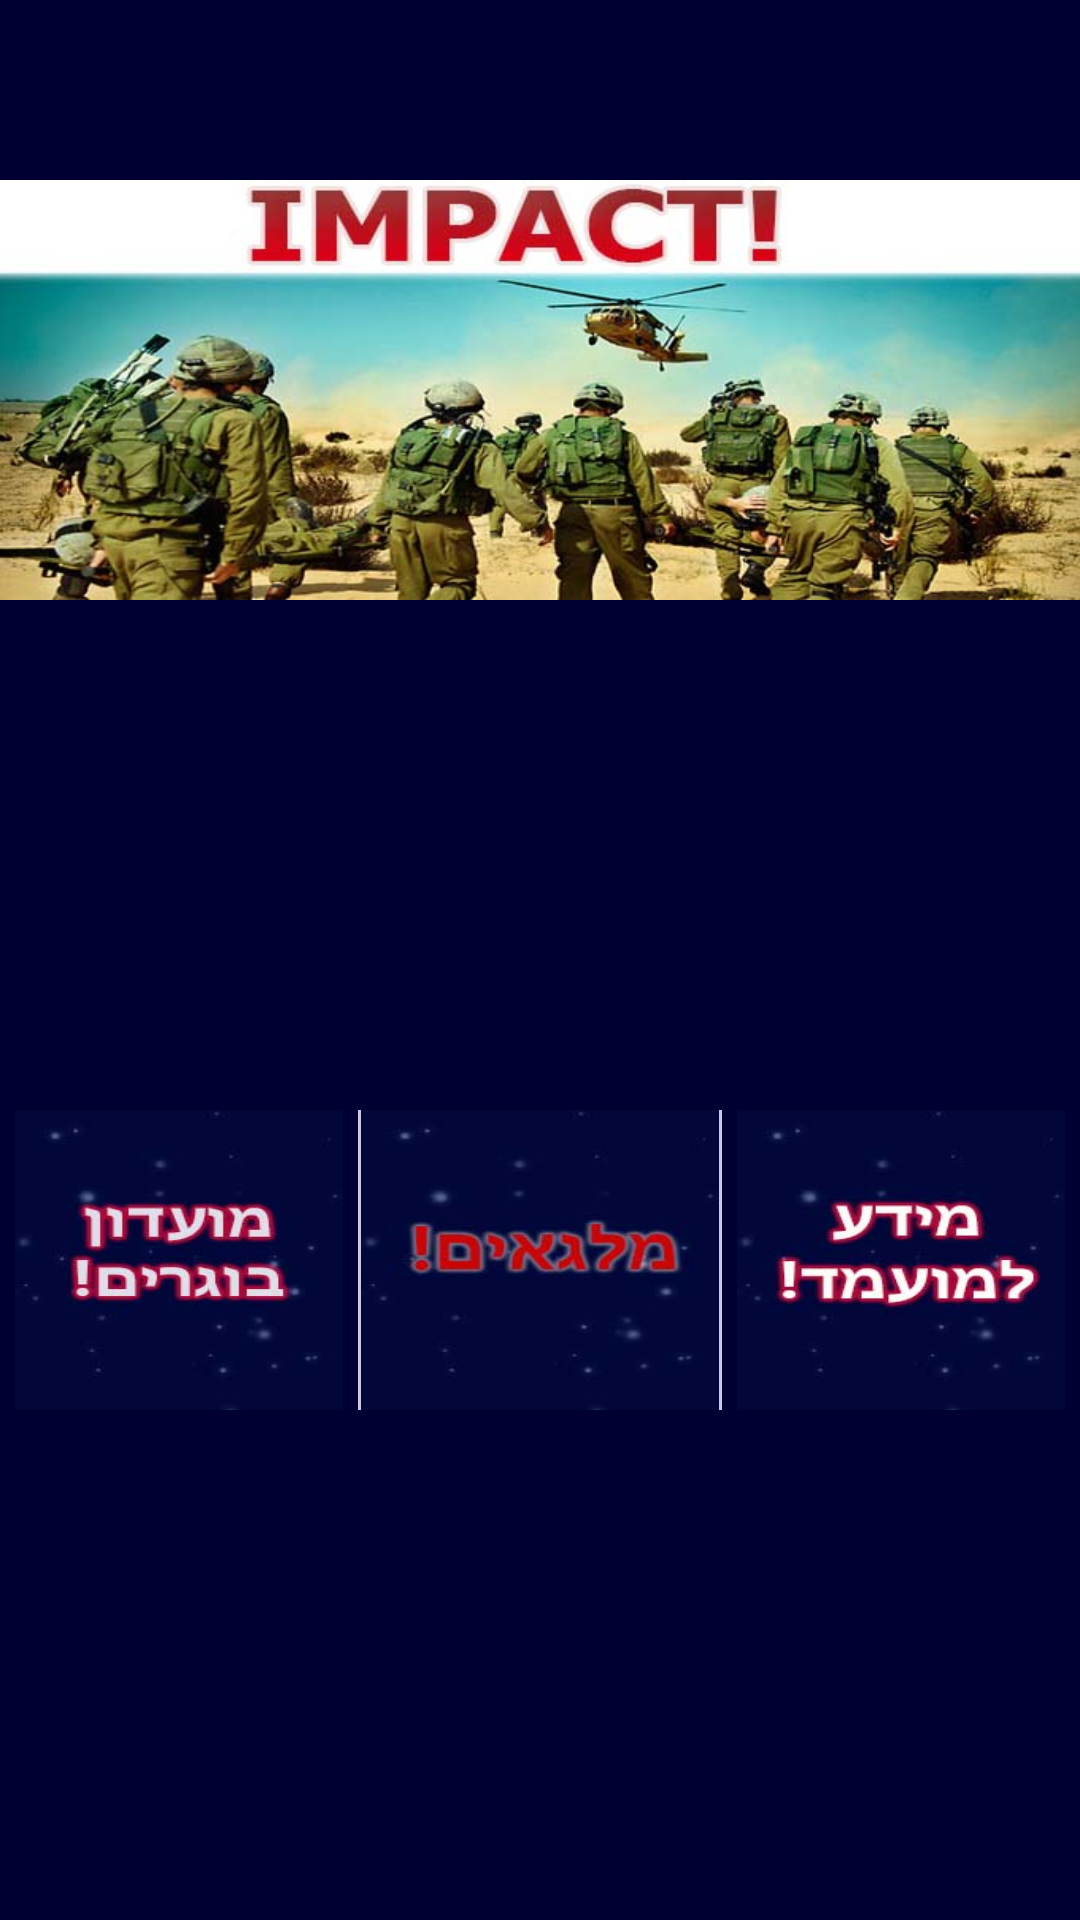

Layout XML and referenced resources for this Android screen:
<!-- AndroidManifest.xml: application theme AppTheme -->
<!-- res/layout/activity_home_screen.xml -->
<?xml version="1.0" encoding="utf-8"?>
<LinearLayout xmlns:android="http://schemas.android.com/apk/res/android"
    xmlns:tools="http://schemas.android.com/tools"
    android:layout_width="match_parent"
    android:layout_height="match_parent"
    android:background="#000033"
    android:clickable="false"
    android:orientation="vertical"
    tools:context="com.example.eliad.impact1.homeScreen">

    <ImageView
        android:layout_width="match_parent"
        android:layout_height="140dp"
        android:layout_marginTop="60dp"
        android:background="@drawable/image"
        />

    <LinearLayout
        android:layout_width="match_parent"
        android:layout_height="match_parent"
        android:gravity="center"
        android:orientation="horizontal">

        <LinearLayout
            android:id="@+id/one_to_three"
            android:layout_width="match_parent"
            android:layout_height="100dp"
            android:orientation="horizontal"
            android:weightSum="3"
            >

            <ImageButton
                android:id="@+id/gradubutton1"
                android:layout_width="match_parent"
                android:layout_height="match_parent"
                android:layout_marginLeft="5dp"
                android:layout_marginRight="5dp"
                android:layout_weight="1"
                android:background="@drawable/gradu"
                android:onClick="onClickgrad"
                android:textSize="25sp" />
            <View
                android:layout_width="1dp"
                android:layout_height="150dp"
                android:background="#cac6e8" />
            <ImageButton
                android:id="@+id/scolarButton"
                android:layout_width="match_parent"
                android:layout_height="match_parent"
                android:layout_weight="1"
                android:background="@drawable/scolar"
                android:onClick="onClickScol"
                android:textSize="25sp" />
            <View
                android:layout_width="1dp"
                android:layout_height="150dp"
                android:background="#cac6e8" />
            <ImageButton
                android:id="@+id/candidateButton"
                android:layout_width="match_parent"
                android:layout_height="match_parent"
                android:layout_marginLeft="5dp"
                android:layout_marginRight="5dp"
                android:layout_weight="1"
                android:background="@drawable/candidat"
                android:onClick="candid"
                android:textSize="25sp" />
        </LinearLayout>


    </LinearLayout>

</LinearLayout>
<!-- resources referenced by this layout -->
<resources>
  <!-- drawable candidat: jpg bitmap (drawable, 26554 bytes) -->
  <!-- drawable gradu: jpg bitmap (drawable, 19386 bytes) -->
  <!-- drawable image: jpg bitmap (drawable, 63219 bytes) -->
  <!-- drawable scolar: jpg bitmap (drawable, 22254 bytes) -->
  <style name="AppTheme" parent="Theme.AppCompat.Light.NoActionBar">
          
          <item name="android:textColor">#008</item>
          <item name="android:windowTitleBackgroundStyle">@style/WindowTitleBackground</item>
      </style>
  <style name="WindowTitleBackground">
          <item name="android:background">#008</item>
      </style>
</resources>
